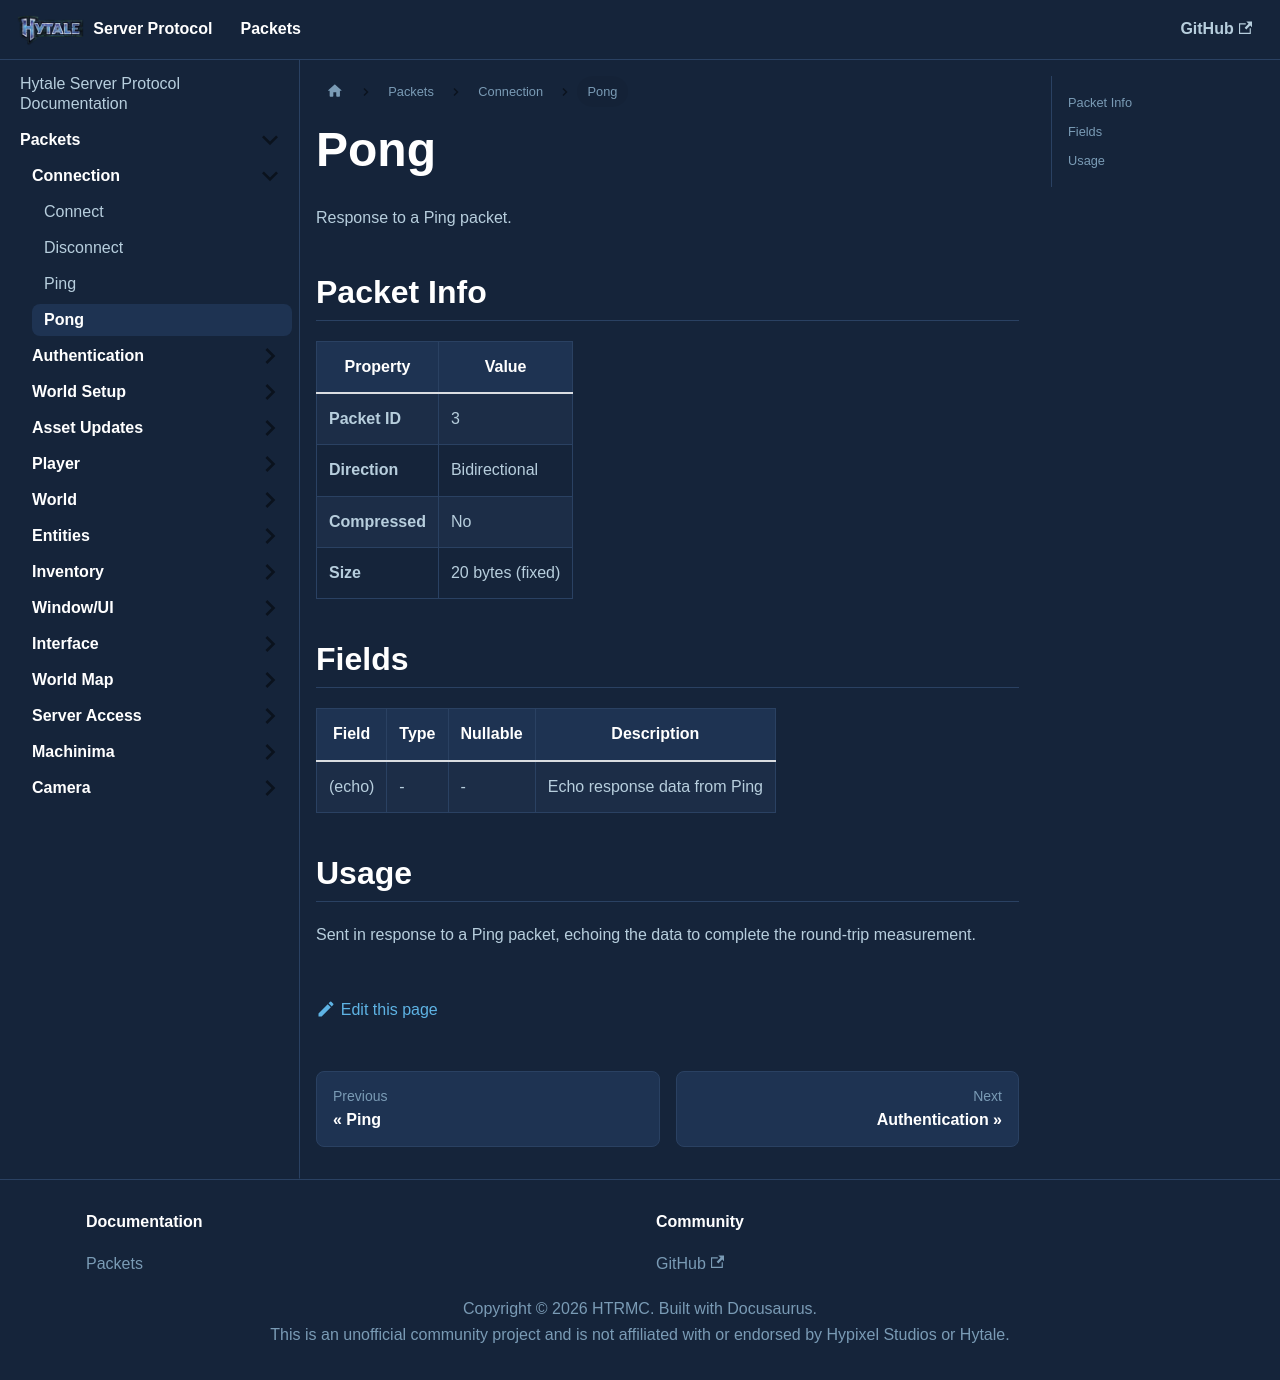

repository: HTRMC/HytaleServerDocs · page: docs/packets/connection/pong/index.html · generator: docusaurus

---
sidebar_position: 4
---

# Pong

Response to a Ping packet.

## Packet Info

| Property | Value |
|----------|-------|
| **Packet ID** | 3 |
| **Direction** | Bidirectional |
| **Compressed** | No |
| **Size** | 20 bytes (fixed) |

## Fields

| Field | Type | Nullable | Description |
|-------|------|----------|-------------|
| (echo) | - | - | Echo response data from Ping |

## Usage

Sent in response to a Ping packet, echoing the data to complete the round-trip measurement.
